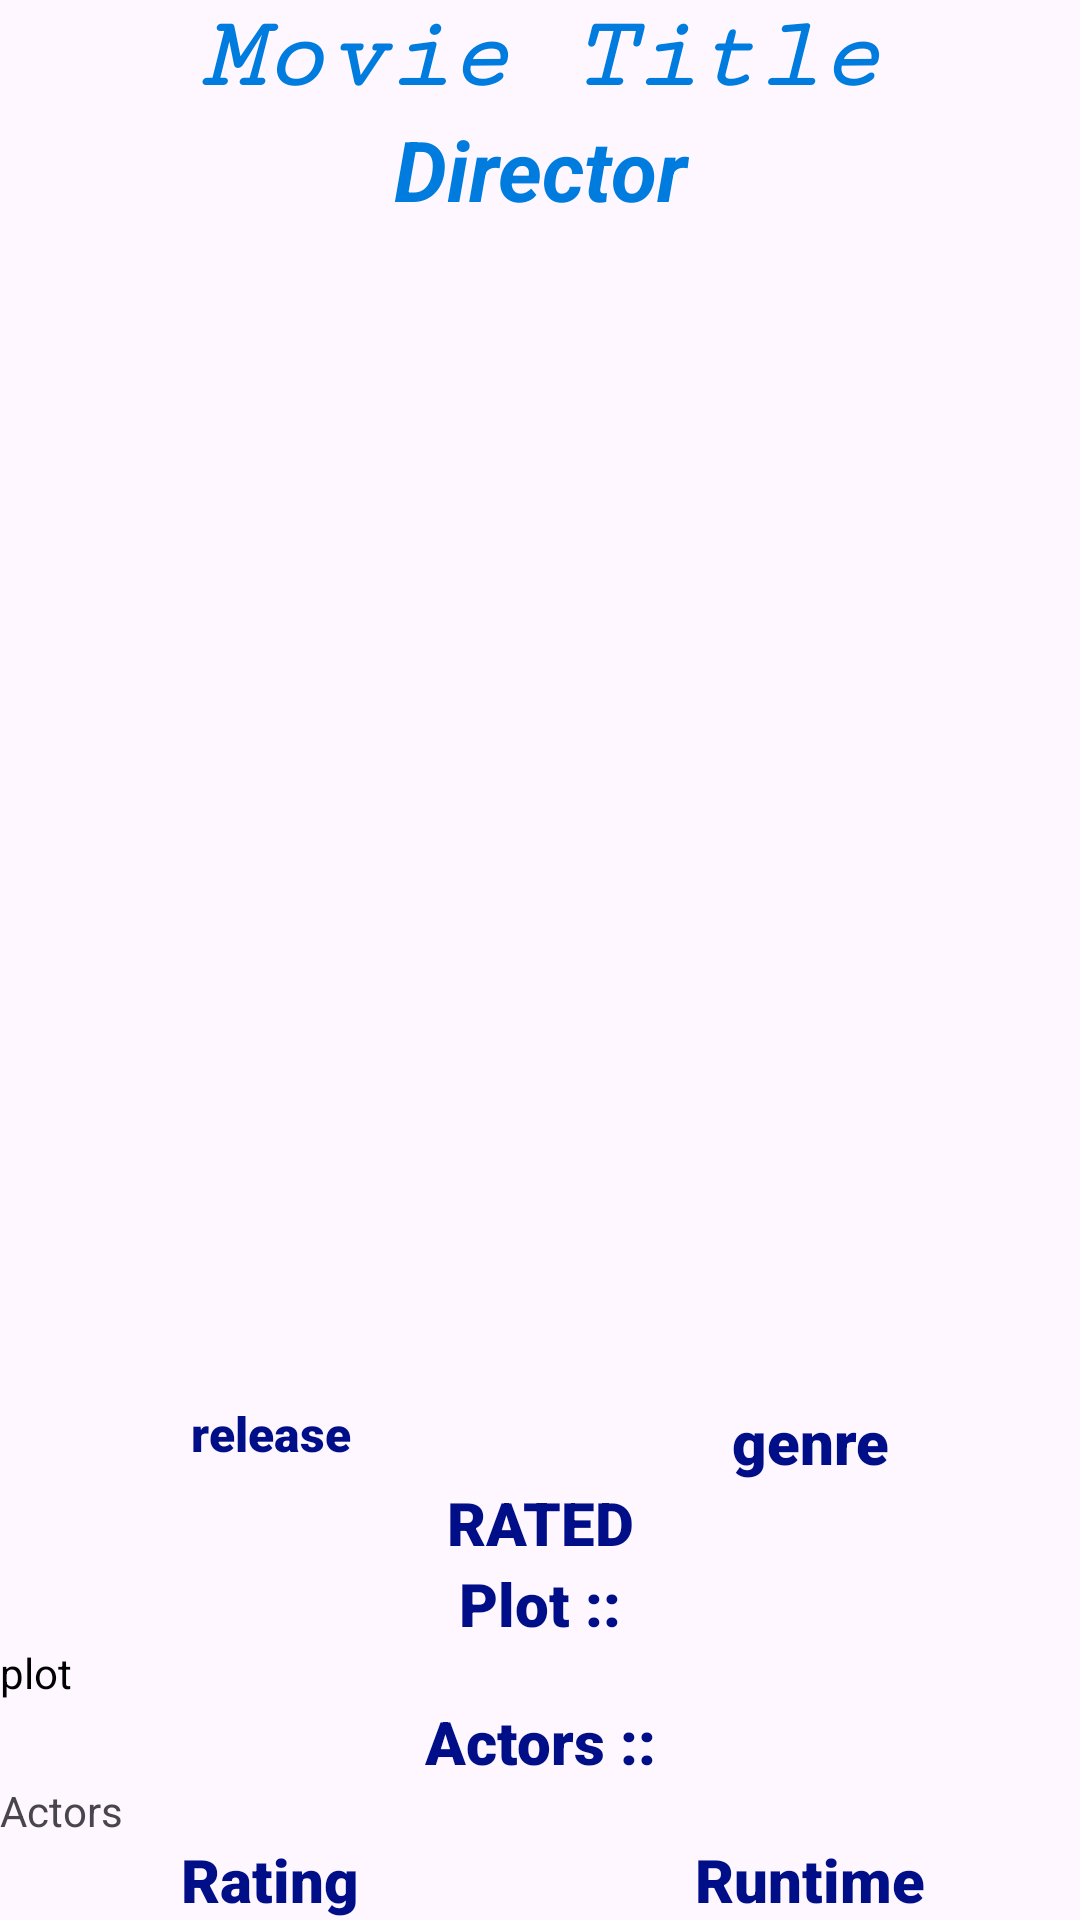

Reconstruct the res/layout file that produces this screen, plus the resources it refers to.
<!-- AndroidManifest.xml: application theme Theme.MovieHouse -->
<!-- res/layout/dialog_movie_info.xml -->
<?xml version="1.0" encoding="utf-8"?>
<LinearLayout xmlns:android="http://schemas.android.com/apk/res/android"
    xmlns:app="http://schemas.android.com/apk/res-auto"
    xmlns:tools="http://schemas.android.com/tools"
    android:layout_width="match_parent"
    android:layout_height="match_parent"
    android:background="#00FFFFFF"
    android:orientation="vertical">

    <TextView
        android:id="@+id/movieTitleDialogTv"
        android:layout_width="match_parent"
        android:layout_height="wrap_content"
        android:fontFamily="serif-monospace"
        android:text="@string/movie_title"
        android:textAlignment="center"
        android:textColor="#007CDF"
        android:textSize="34sp"
        android:textStyle="bold|italic" />

    <TextView
        android:id="@+id/movieDirectorTV"
        android:layout_width="match_parent"
        android:layout_height="wrap_content"
        android:text="@string/director"
        android:textAlignment="center"
        android:textColor="#007CDF"
        android:textSize="28sp"
        android:textStyle="bold|italic" />

    <ImageView
        android:id="@+id/moviePoster"
        android:layout_width="match_parent"
        android:layout_height="wrap_content"
        android:layout_weight="0.5"
        tools:srcCompat="@tools:sample/avatars" />

    <LinearLayout
        android:layout_width="match_parent"
        android:layout_height="wrap_content"
        android:orientation="horizontal">

        <TextView
            android:id="@+id/dialogReleaseDateTV"
            android:layout_width="match_parent"
            android:layout_height="match_parent"
            android:layout_weight="1"
            android:fontFamily="sans-serif-black"
            android:text="@string/release"
            android:textAlignment="center"
            android:textColor="#000E87"
            android:textSize="16sp" />

        <TextView
            android:id="@+id/movieGenreTV"
            android:layout_width="match_parent"
            android:layout_height="wrap_content"
            android:layout_weight="1"
            android:fontFamily="sans-serif-black"
            android:text="@string/genre"
            android:textAlignment="center"
            android:textAllCaps="false"
            android:textColor="#000E87"
            android:textSize="20sp" />

    </LinearLayout>

    <TextView
        android:id="@+id/movieRatedTv"
        android:layout_width="match_parent"
        android:layout_height="wrap_content"
        android:fontFamily="sans-serif-black"
        android:text="@string/rated"
        android:textAlignment="center"
        android:textAllCaps="true"
        android:textColor="#000E87"
        android:textSize="20sp"
        android:textStyle="bold" />

    <TextView
        android:id="@+id/titlePlotTv"
        android:layout_width="match_parent"
        android:layout_height="wrap_content"
        android:fontFamily="sans-serif-black"
        android:text="@string/plott"
        android:textAlignment="center"
        android:textColor="#000E87"
        android:textSize="20sp" />

    <TextView
        android:id="@+id/moviePlotTv"
        android:layout_width="match_parent"
        android:layout_height="wrap_content"
        android:text="@string/plot"
        android:textColor="#000000"
        android:textSize="14sp" />

    <TextView
        android:id="@+id/titleActorTV"
        android:layout_width="match_parent"
        android:layout_height="wrap_content"
        android:fontFamily="sans-serif-black"
        android:text="@string/actors"
        android:textAlignment="center"
        android:textColor="#000E87"
        android:textSize="20sp" />

    <TextView
        android:id="@+id/movieActorsTV"
        android:layout_width="match_parent"
        android:layout_height="wrap_content"
        android:text="@string/actorss"
        android:textSize="14sp" />

    <LinearLayout
        android:layout_width="match_parent"
        android:layout_height="wrap_content"
        android:orientation="horizontal">

        <TextView
            android:id="@+id/movieRatingTV"
            android:layout_width="match_parent"
            android:layout_height="wrap_content"
            android:layout_weight="1"
            android:fontFamily="sans-serif-black"
            android:text="@string/rating"
            android:textAlignment="center"
            android:textColor="#000E87"
            android:textSize="20sp" />

        <TextView
            android:id="@+id/movieRTimeTV"
            android:layout_width="match_parent"
            android:layout_height="match_parent"
            android:layout_weight="1"
            android:fontFamily="sans-serif-black"
            android:text="@string/runtime"
            android:textAlignment="center"
            android:textColor="#000E87"
            android:textSize="20sp" />

    </LinearLayout>

</LinearLayout>
<!-- resources referenced by this layout -->
<resources>
  <string name="actors">Actors ::</string>
  <string name="actorss">Actors</string>
  <string name="director">Director</string>
  <string name="genre">genre</string>
  <string name="movie_title">Movie Title</string>
  <string name="plot">plot</string>
  <string name="plott">Plot ::</string>
  <string name="rated">RATED</string>
  <string name="rating">Rating</string>
  <string name="release">release</string>
  <string name="runtime">Runtime</string>
  <style name="Theme.MovieHouse" parent="Base.Theme.MovieHouse" />
  <style name="Base.Theme.MovieHouse" parent="Theme.Material3.DayNight.NoActionBar">
          
          
      </style>
</resources>
